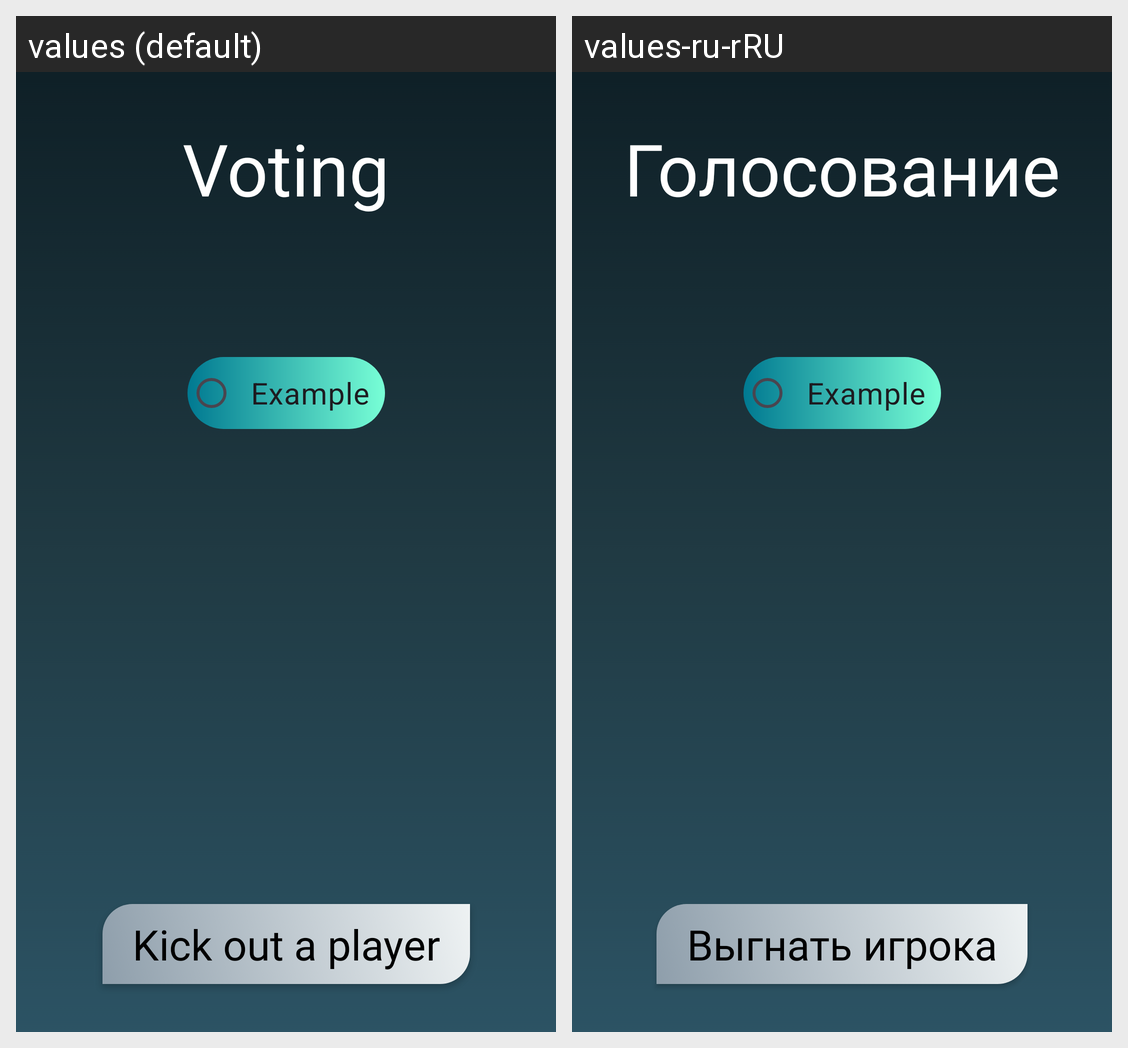

For this localized Android screen grid, give each drawn string resource with its value in every locale shown.
Android screen res/layout/fragment_voting.xml rendered under 2 locales, left to right: values (default), values-ru-rRU. Device: Nexus 5 (rendered at 1080×1920; each locale shown at half size, 540×960, under a caption strip naming it); theme Theme.Spymasters.
Strings drawn on this screen, with the default value and each locale's value (text and hints the layout hard-codes, and strings that could not be matched under every locale, appear in the picture but are not listed):

voting
  values: Voting
  values-ru-rRU: Голосование

removePlayer
  values: Kick out a player
  values-ru-rRU: Выгнать игрока
